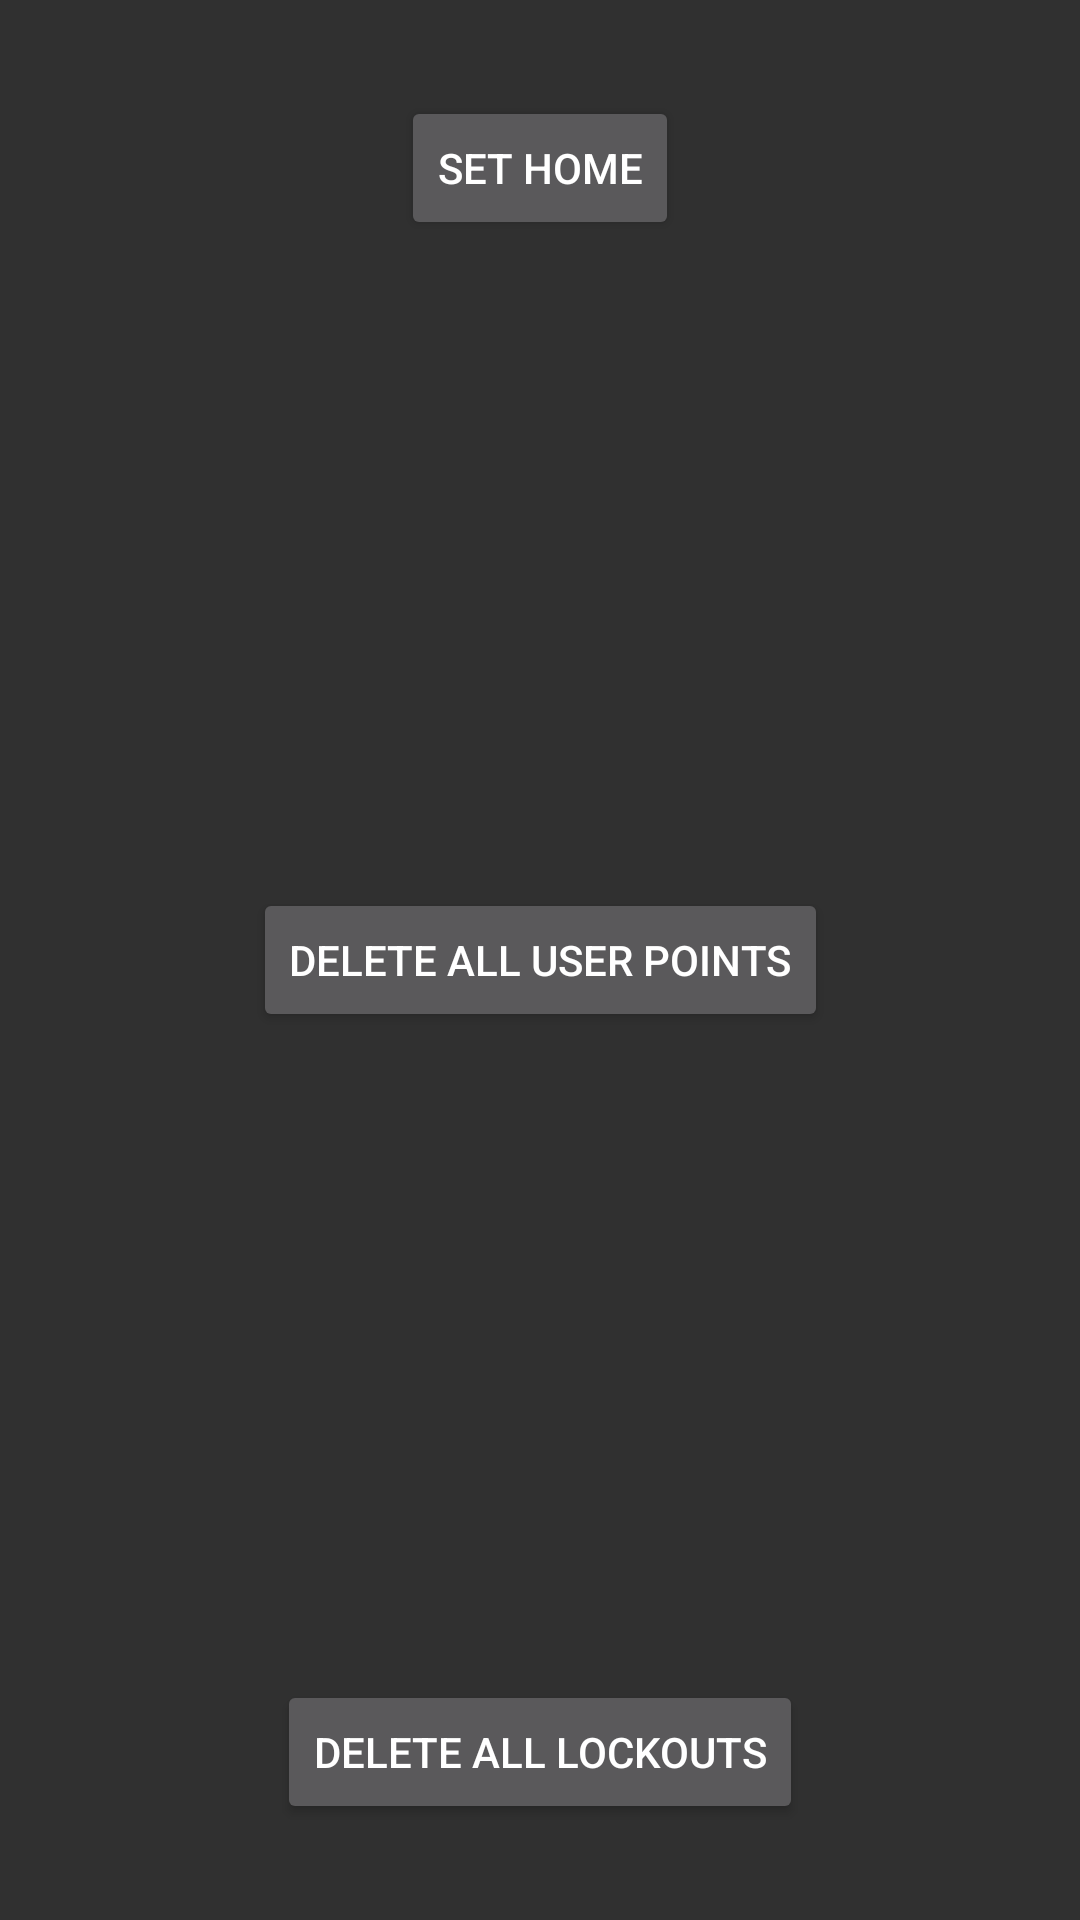

The Android layout XML behind this screen, and the referenced resources:
<!-- AndroidManifest.xml: application theme Theme.TheiaNexus -->
<!-- res/layout/activity_ds1gpspoints.xml -->
<?xml version="1.0" encoding="utf-8"?>
<androidx.constraintlayout.widget.ConstraintLayout
    xmlns:android="http://schemas.android.com/apk/res/android"
    xmlns:app="http://schemas.android.com/apk/res-auto"
    xmlns:tools="http://schemas.android.com/tools"
    android:screenOrientation="portrait"
    android:layout_width="match_parent"
    android:layout_height="match_parent">

    <Button
        android:id="@+id/btn_gps_home"
        android:layout_width="wrap_content"
        android:layout_height="wrap_content"
        android:layout_marginTop="32dp"
        android:onClick="onHomeClicked"
        android:text="Set Home"
        app:layout_constraintEnd_toEndOf="parent"
        app:layout_constraintStart_toStartOf="parent"
        app:layout_constraintTop_toTopOf="parent" />

    <Button
        android:id="@+id/btn_gps_del_user"
        android:layout_width="wrap_content"
        android:layout_height="wrap_content"
        android:onClick="onDelUserClicked"
        android:text="Delete All User Points"
        app:layout_constraintBottom_toBottomOf="parent"
        app:layout_constraintEnd_toEndOf="parent"
        app:layout_constraintStart_toStartOf="parent"
        app:layout_constraintTop_toTopOf="parent" />

    <Button
        android:id="@+id/btn_gps_del_lockout"
        android:layout_width="wrap_content"
        android:layout_height="wrap_content"
        android:layout_marginBottom="32dp"
        android:onClick="onLockoutsClicked"
        android:text="Delete All Lockouts"
        app:layout_constraintBottom_toBottomOf="parent"
        app:layout_constraintEnd_toEndOf="parent"
        app:layout_constraintStart_toStartOf="parent" />
</androidx.constraintlayout.widget.ConstraintLayout>
<!-- resources referenced by this layout -->
<resources>
  <style name="Theme.TheiaNexus" parent="Theme.AppCompat">
  
      </style>
</resources>
